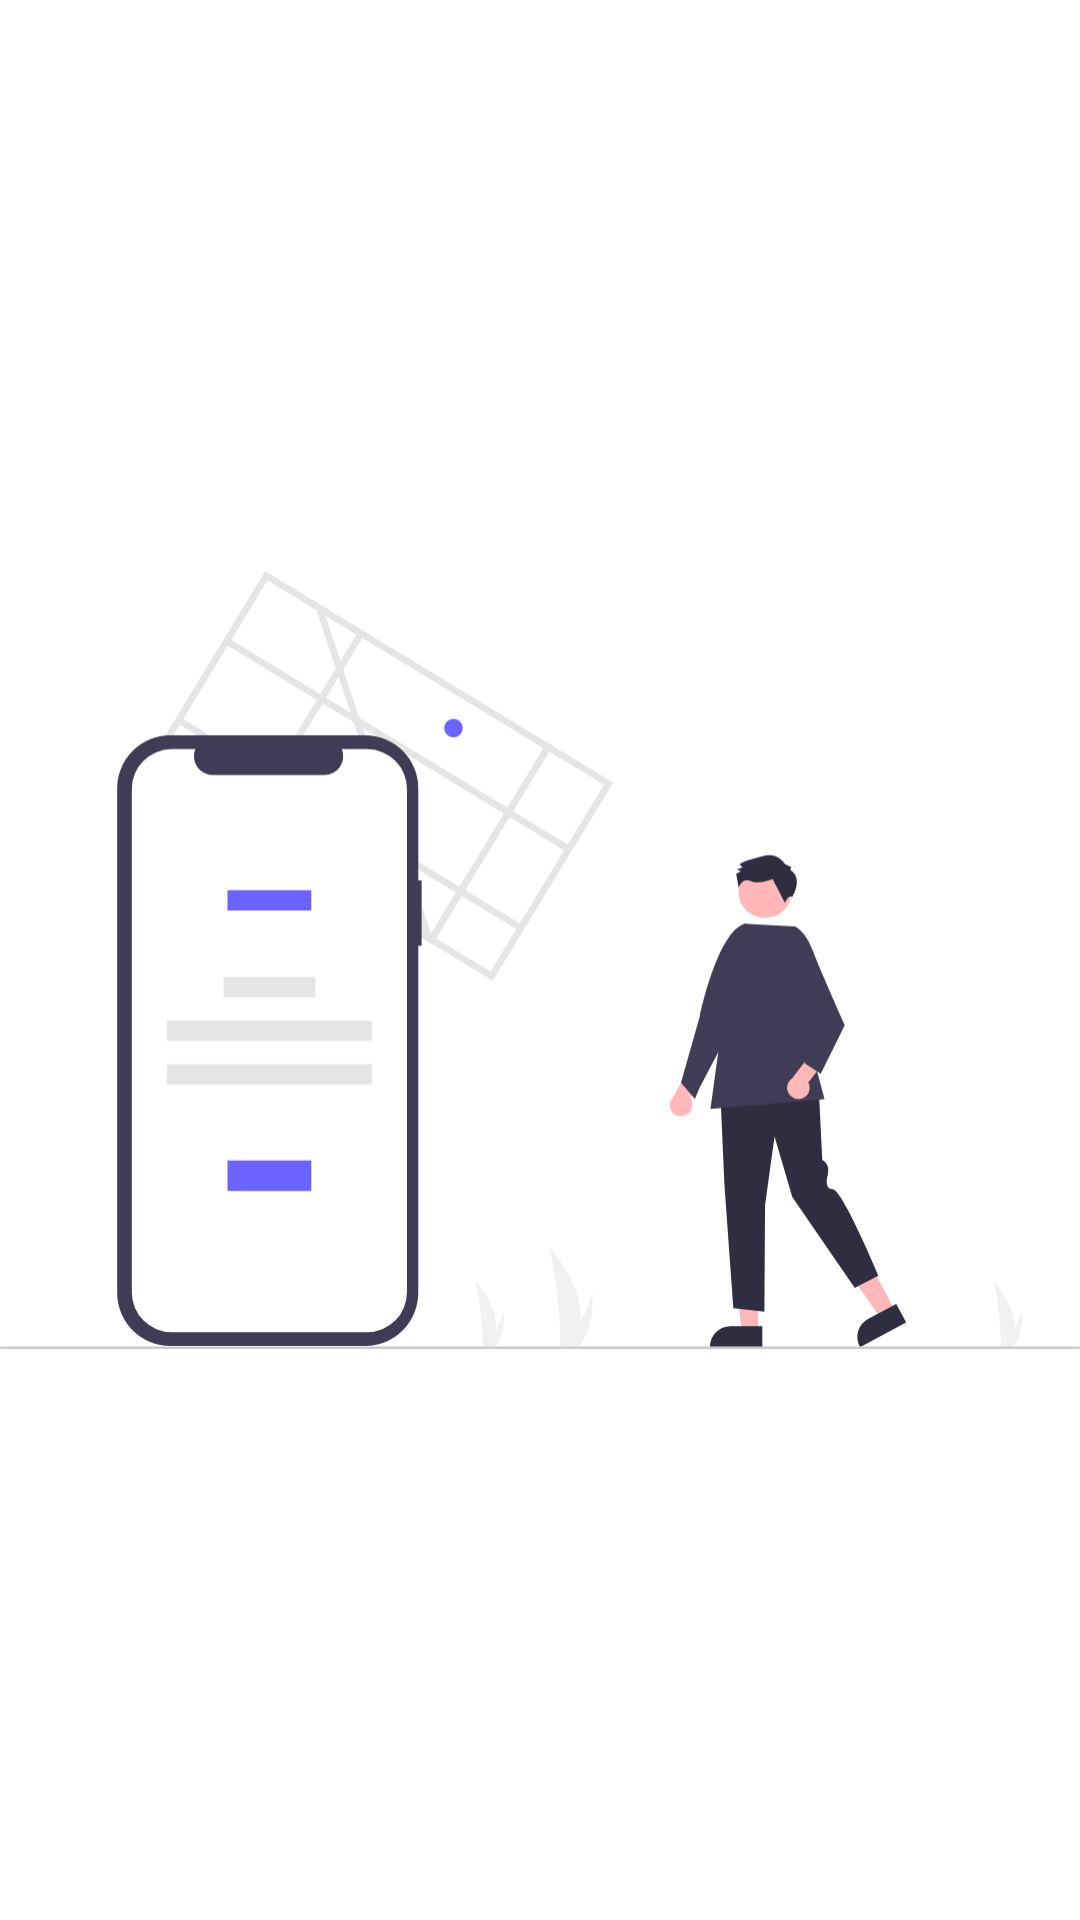

Here is an Android app screen rendered from its layout file. Give the layout XML and the strings, colors and styles it references.
<!-- AndroidManifest.xml: application theme Theme.ClassUpdates -->
<!-- res/layout/activity_splash.xml -->
<?xml version="1.0" encoding="utf-8"?>
<androidx.constraintlayout.widget.ConstraintLayout
    xmlns:android="http://schemas.android.com/apk/res/android"
    xmlns:app="http://schemas.android.com/apk/res-auto"
    xmlns:tools="http://schemas.android.com/tools"
    android:layout_width="match_parent"
    android:layout_height="match_parent"
    tools:context=".ActivitySplash">


    <androidx.appcompat.widget.AppCompatImageView
        android:id="@+id/splash_logo"
        android:layout_width="wrap_content"
        android:layout_height="wrap_content"
        app:layout_constraintStart_toStartOf="parent"
        app:layout_constraintEnd_toEndOf="parent"
        app:layout_constraintTop_toTopOf="parent"
        app:layout_constraintBottom_toBottomOf="parent"
        android:src="@drawable/ic_splash"/>


</androidx.constraintlayout.widget.ConstraintLayout>
<!-- resources referenced by this layout -->
<resources>
  <!-- drawable ic_splash: vector/xml drawable (drawable, 7126 chars, omitted) -->
  <style name="Theme.ClassUpdates" parent="Theme.MaterialComponents.DayNight.DarkActionBar">
          
          <item name="colorPrimary">@color/purple_500</item>
          <item name="colorPrimaryVariant">@color/purple_700</item>
          <item name="colorOnPrimary">@color/white</item>
          
          <item name="colorSecondary">@color/teal_200</item>
          <item name="colorSecondaryVariant">@color/teal_700</item>
          <item name="colorOnSecondary">@color/black</item>
          
          <item name="android:statusBarColor" tools:targetApi="l">?attr/colorPrimaryVariant</item>
          
      </style>
  <color name="purple_500">#FF6200EE</color>
  <color name="purple_700">#FF3700B3</color>
  <color name="white">#FFFFFFFF</color>
  <color name="teal_200">#FF03DAC5</color>
  <color name="teal_700">#FF018786</color>
  <color name="black">#FF000000</color>
</resources>
